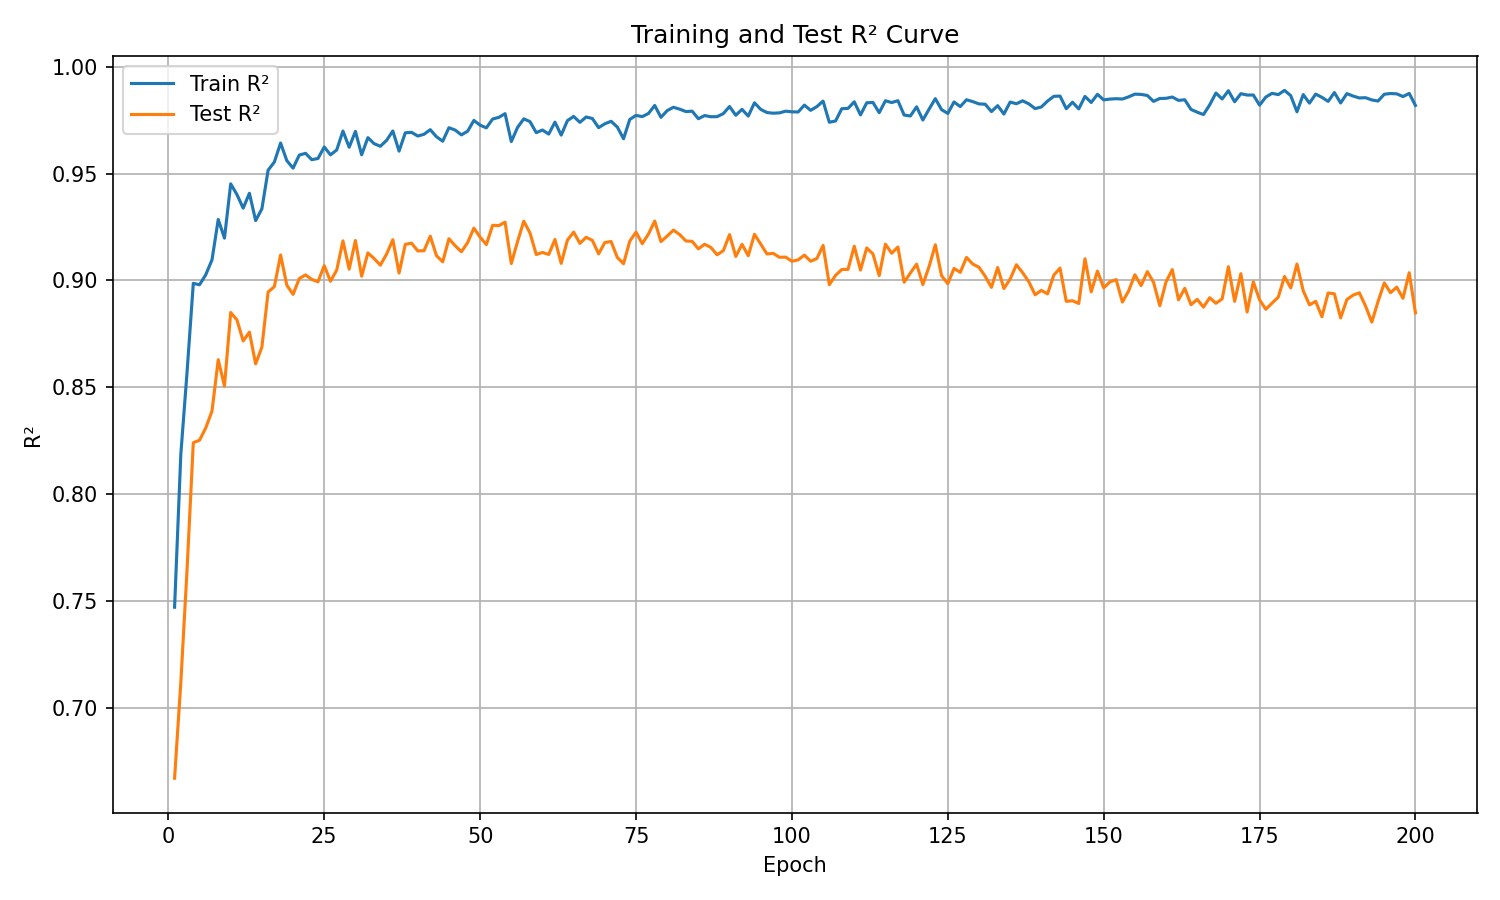

Source data for this figure (header and first rows):
epoch, train_r², test_r²
1, 0.747, 0.6669
2, 0.8186, 0.7118
3, 0.8571, 0.7646
4, 0.8987, 0.824
5, 0.898, 0.8252
6, 0.9027, 0.831
7, 0.9097, 0.8389
8, 0.9286, 0.8629
9, 0.9198, 0.8506
10, 0.9453, 0.885
11, 0.9403, 0.8816
12, 0.9339, 0.8717
13, 0.9408, 0.8758
14, 0.9281, 0.861
15, 0.9335, 0.8688
16, 0.9517, 0.8946
17, 0.9555, 0.8971
18, 0.9644, 0.9119
19, 0.9561, 0.8978
20, 0.9526, 0.8935
21, 0.9587, 0.9009
22, 0.9596, 0.9026
23, 0.9566, 0.9005
24, 0.9571, 0.8994
25, 0.9625, 0.9069
26, 0.9588, 0.8996
27, 0.9611, 0.9049
28, 0.97, 0.9186
29, 0.9624, 0.9053
30, 0.9698, 0.9187
31, 0.9589, 0.902
32, 0.9669, 0.9129
33, 0.9641, 0.9103
34, 0.9629, 0.9072
35, 0.9656, 0.9124
36, 0.97, 0.9191
37, 0.9606, 0.9035
38, 0.9692, 0.9169
39, 0.9694, 0.9175
40, 0.9677, 0.9139
41, 0.9685, 0.9139
42, 0.9706, 0.9208
43, 0.9673, 0.9116
44, 0.9652, 0.9087
45, 0.9715, 0.9196
46, 0.9704, 0.9163
47, 0.9682, 0.9135
48, 0.9699, 0.9178
49, 0.975, 0.9245
50, 0.9727, 0.9203
51, 0.9715, 0.9168
52, 0.9756, 0.9258
53, 0.9764, 0.9257
54, 0.9781, 0.9273
55, 0.9651, 0.908
56, 0.9717, 0.9182
57, 0.9757, 0.9278
58, 0.9744, 0.9222
59, 0.9692, 0.9122
60, 0.9705, 0.9131
... 140 more rows
